Run: headless pygame with SDL's dummy video driver; simulated clock (each Clock.tick advances the game by its frame time, no real sleeping); random seed 0; keys injected as events and as key.get_pressed() state; no mouse input.
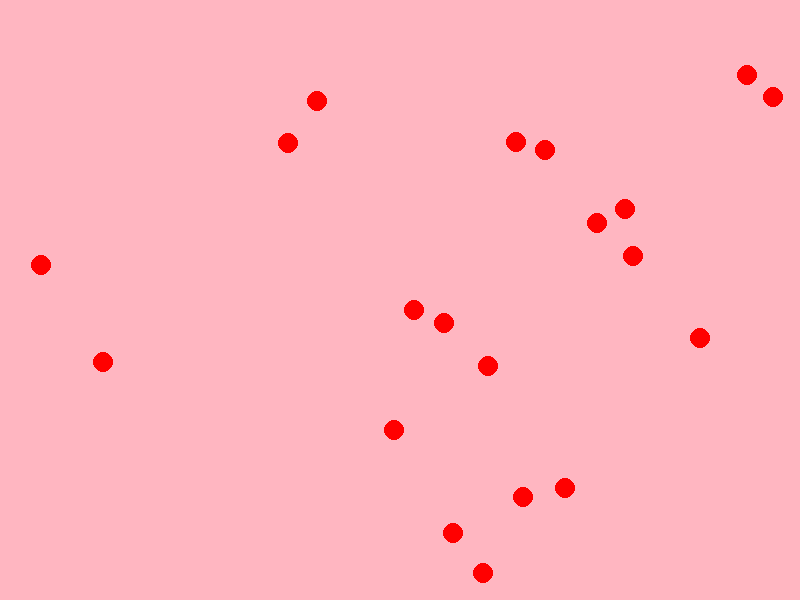
Frame 1 of 4 · flips 1–60 · no input
Frame 2 of 4 · flips 61–180 · tapped SPACE, RETURN · held RIGHT (→), D · screen unchanged from frame 1, image omitted
Frame 3 of 4 · flips 181–300 · held DOWN (↓), S · screen unchanged from frame 2, image omitted
Frame 4 of 4 · flips 301–420 · held LEFT (←), A, UP (↑), W · screen unchanged from frame 3, image omitted

The pygame program that drew these frames:

import pygame
import random

pygame.init()
WIDTH, HEIGHT = 800, 600
screen = pygame.display.set_mode((WIDTH, HEIGHT))
clock = pygame.time.Clock()
hearts = [(random.randint(0, WIDTH), random.randint(0, HEIGHT)) for _ in range(20)]

def draw_hearts():
    screen.fill((255, 182, 193))
    for x, y in hearts:
        pygame.draw.circle(screen, (255, 0, 0), (x, y), 10)

running = True
while running:
    for event in pygame.event.get():
        if event.type == pygame.QUIT:
            running = False

    draw_hearts()
    pygame.display.flip()
    clock.tick(30)

pygame.quit()
